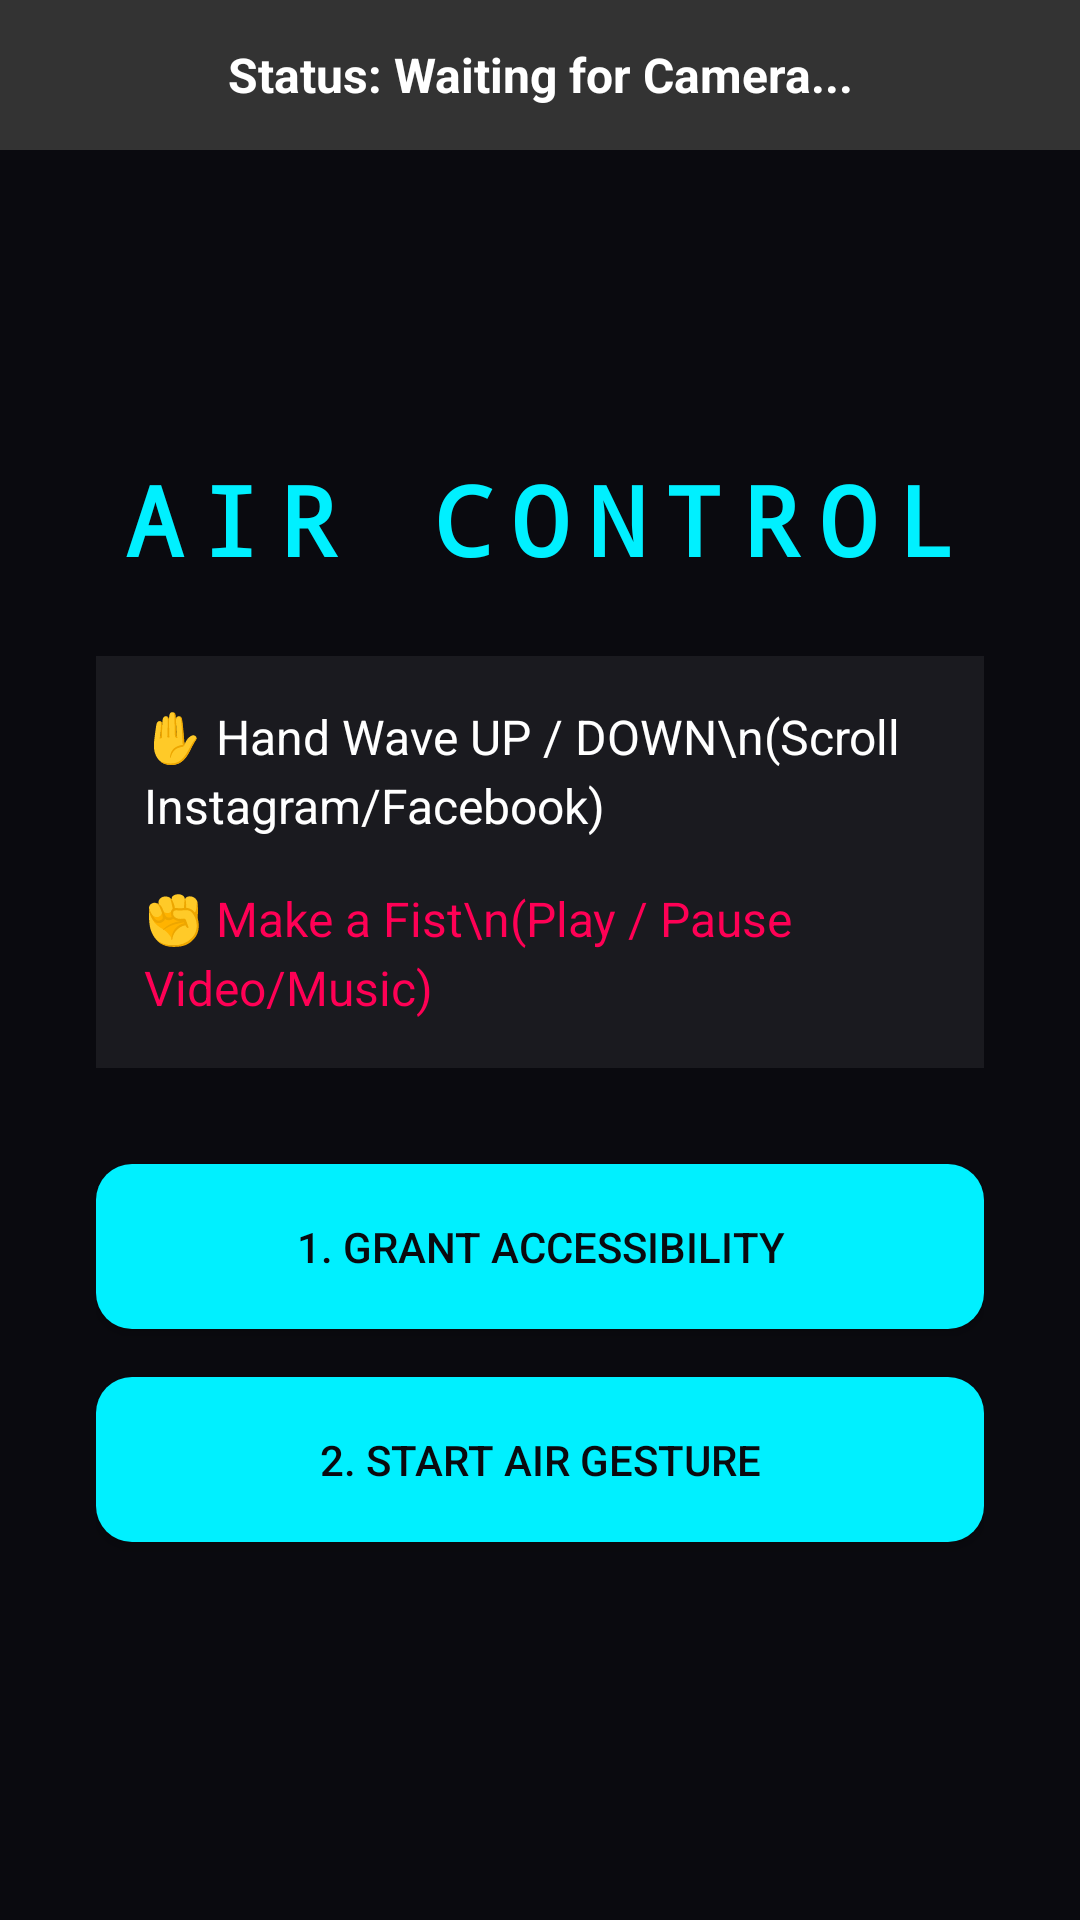

The Android layout XML behind this screen, and the referenced resources:
<!-- AndroidManifest.xml: application theme AppTheme -->
<!-- res/layout/activity_main.xml -->
<?xml version="1.0" encoding="utf-8"?>
<LinearLayout xmlns:android="http://schemas.android.com/apk/res/android"
    android:layout_width="match_parent" android:layout_height="match_parent"
    android:orientation="vertical" android:background="@color/bg_dark">

    
    <TextView android:id="@+id/tvLiveStatus"
        android:layout_width="match_parent" android:layout_height="50dp"
        android:background="#FF333333" android:text="Status: Waiting for Camera..."
        android:gravity="center" android:textColor="#FFFFFF" android:textStyle="bold"
        android:textSize="16sp" />

    <LinearLayout android:layout_width="match_parent" android:layout_height="0dp" android:layout_weight="1"
        android:orientation="vertical" android:gravity="center" android:padding="32dp">

        <TextView android:layout_width="wrap_content" android:layout_height="wrap_content"
            android:text="AIR CONTROL" android:textSize="32sp" android:textColor="@color/neon_cyan"
            android:textStyle="bold" android:fontFamily="monospace" android:letterSpacing="0.2"/>

        
        <LinearLayout android:layout_width="match_parent" android:layout_height="wrap_content"
            android:orientation="vertical" android:background="#11FFFFFF" android:padding="16dp"
            android:layout_marginTop="24dp" android:layout_marginBottom="32dp">
            
            <TextView android:layout_width="wrap_content" android:layout_height="wrap_content"
                android:text="✋ Hand Wave UP / DOWN\n(Scroll Instagram/Facebook)"
                android:textColor="@color/text_white" android:textSize="16sp" android:lineSpacingExtra="4dp"/>
                
            <TextView android:layout_width="wrap_content" android:layout_height="wrap_content"
                android:text="✊ Make a Fist\n(Play / Pause Video/Music)"
                android:textColor="@color/neon_pink" android:textSize="16sp" android:layout_marginTop="16dp" android:lineSpacingExtra="4dp"/>
        </LinearLayout>

        <Button android:id="@+id/btnAccessibility" android:layout_width="match_parent"
            android:layout_height="55dp" android:text="1. GRANT ACCESSIBILITY" android:textColor="@color/bg_dark"
            android:background="@drawable/bg_button" android:layout_marginBottom="16dp"/>

        <Button android:id="@+id/btnStart" android:layout_width="match_parent"
            android:layout_height="55dp" android:text="2. START AIR GESTURE" android:textColor="@color/bg_dark"
            android:background="@drawable/bg_button" android:layout_marginBottom="24dp"/>

        <Button android:id="@+id/btnStop" android:layout_width="match_parent"
            android:layout_height="55dp" android:text="STOP SERVICE" android:textColor="@color/neon_pink"
            android:backgroundTint="#22000000" android:visibility="gone"/>
    </LinearLayout>
</LinearLayout>
<!-- resources referenced by this layout -->
<resources>
  <color name="bg_dark">#0A0A0F</color>
  <color name="neon_cyan">#00F0FF</color>
  <color name="neon_pink">#FF0055</color>
  <color name="text_white">#FFFFFF</color>
  <!-- drawable bg_button (drawable) -->
  <shape xmlns:android="http://schemas.android.com/apk/res/android">
      <solid android:color="@color/neon_cyan"/>
      <corners android:radius="12dp"/>
  </shape>
  <style name="AppTheme" parent="Theme.MaterialComponents.DayNight.NoActionBar">
          <item name="colorPrimary">@color/neon_cyan</item>
          <item name="android:windowBackground">@color/bg_dark</item>
          <item name="android:statusBarColor">@color/bg_dark</item>
      </style>
</resources>
